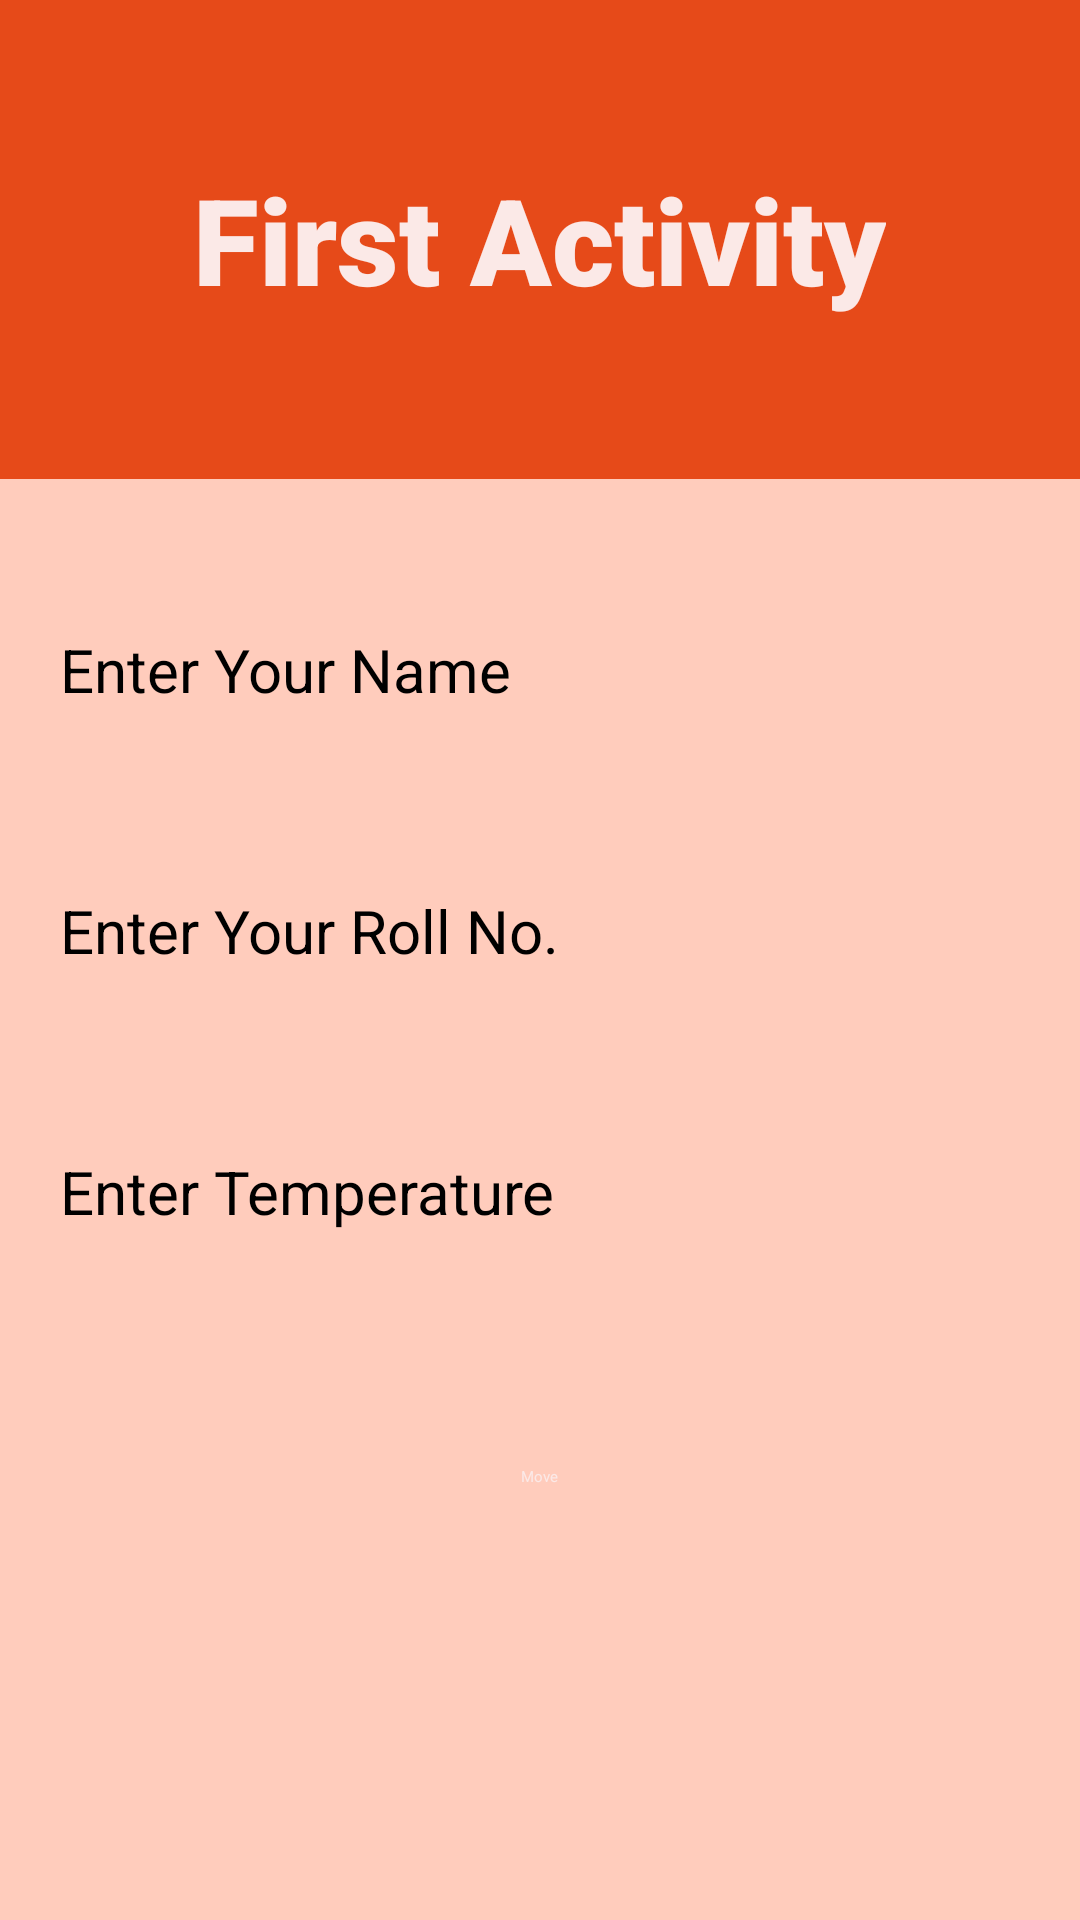

Android layout source for this screen:
<!-- AndroidManifest.xml: application theme Theme.Activity -->
<!-- res/layout/activity_first.xml -->
<?xml version="1.0" encoding="utf-8"?>
<LinearLayout xmlns:android="http://schemas.android.com/apk/res/android"
    xmlns:app="http://schemas.android.com/apk/res-auto"
    xmlns:tools="http://schemas.android.com/tools"
    android:layout_width="match_parent"
    android:layout_height="match_parent"
    android:orientation="vertical"
    android:background="@color/orange_800"
    android:gravity="center"
    tools:context=".FirstActivity">

    <TextView
        android:layout_width="wrap_content"
        android:layout_height="wrap_content"
        android:text="@string/tvFirst"
        android:layout_weight="1"
        android:gravity="center"
        android:textColor="@color/orange_100"
        android:textSize="40sp"
        android:fontFamily="sans-serif-black"
        />

    <LinearLayout
        android:layout_width="match_parent"
        android:layout_height="wrap_content"
        android:layout_weight="1"
        android:padding="20dp"
        android:background="@color/orange_200"
        android:id="@+id/llFirst"
        android:gravity="center_horizontal"
        android:orientation="vertical" >

        <EditText
            android:layout_width="match_parent"
            android:layout_height="wrap_content"
            android:id="@+id/etName"
            android:hint="@string/etName"
            android:textColorHint="@color/black"
            android:textSize="20sp"
            android:paddingVertical="30dp"
            android:textColor="@color/black"
            android:inputType="text"
            />
        <EditText
            android:layout_width="match_parent"
            android:layout_height="wrap_content"
            android:inputType="number"
            android:id="@+id/etRoll"
            android:hint="@string/etRoll"
            android:textSize="20sp"
            android:textColorHint="@color/black"
            android:paddingVertical="30dp"
            android:textColor="@color/black"
            />
        <EditText
            android:layout_width="match_parent"
            android:layout_height="wrap_content"
            android:id="@+id/etTemp"
            android:hint="@string/etTemp"
            android:inputType="numberDecimal"
            android:textSize="20sp"
            android:textColorHint="@color/black"
            android:paddingVertical="30dp"
            android:textColor="@color/black"
            />
        <Button
            android:id="@+id/btnMove"
            android:layout_width="wrap_content"
            android:layout_height="wrap_content"
            android:backgroundTint="@color/orange_800"
            android:hint="@string/btnMove"
            android:padding="18dp"
            android:layout_marginTop="30dp"
            android:textColorHint="@color/orange_100"
            />
    </LinearLayout>

</LinearLayout>
<!-- resources referenced by this layout -->
<resources>
  <color name="black">#FF000000</color>
  <color name="orange_100">#FBE9E7</color>
  <color name="orange_200">#FFCCBC</color>
  <color name="orange_800">#E64A19</color>
  <string name="btnMove">Move</string>
  <string name="etName">Enter Your Name</string>
  <string name="etRoll">Enter Your Roll No.</string>
  <string name="etTemp">Enter Temperature</string>
  <string name="tvFirst">First Activity</string>
</resources>
